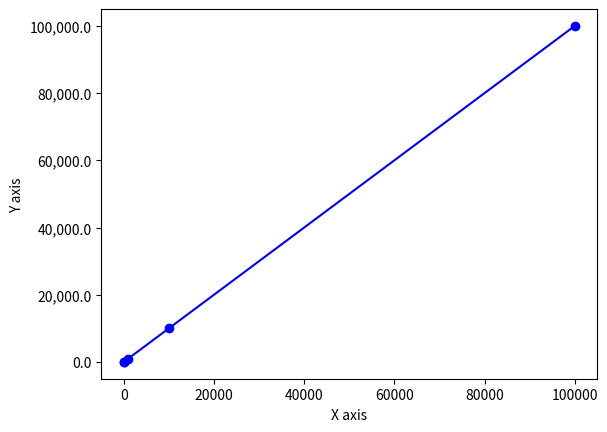

Write the Python code that produced this figure.
import matplotlib.pyplot as plt
import numpy as np
from matplotlib.ticker import FuncFormatter
def pretty_num(x, position):
    print('Yo dawg, I got called')
    return "{:,}".format(x)

fig = plt.figure()
ax1 = plt.subplot(111)

ax1.plot([10,100,1000,10000,100000],[10,100,1000,10000,100000],'ob-')

formatter = FuncFormatter(pretty_num)

# Set the formatter
plt.gca().yaxis.set_major_formatter(formatter)

ax1.set_ylabel('Y axis')
ax1.set_xlabel('X axis')

plt.show()